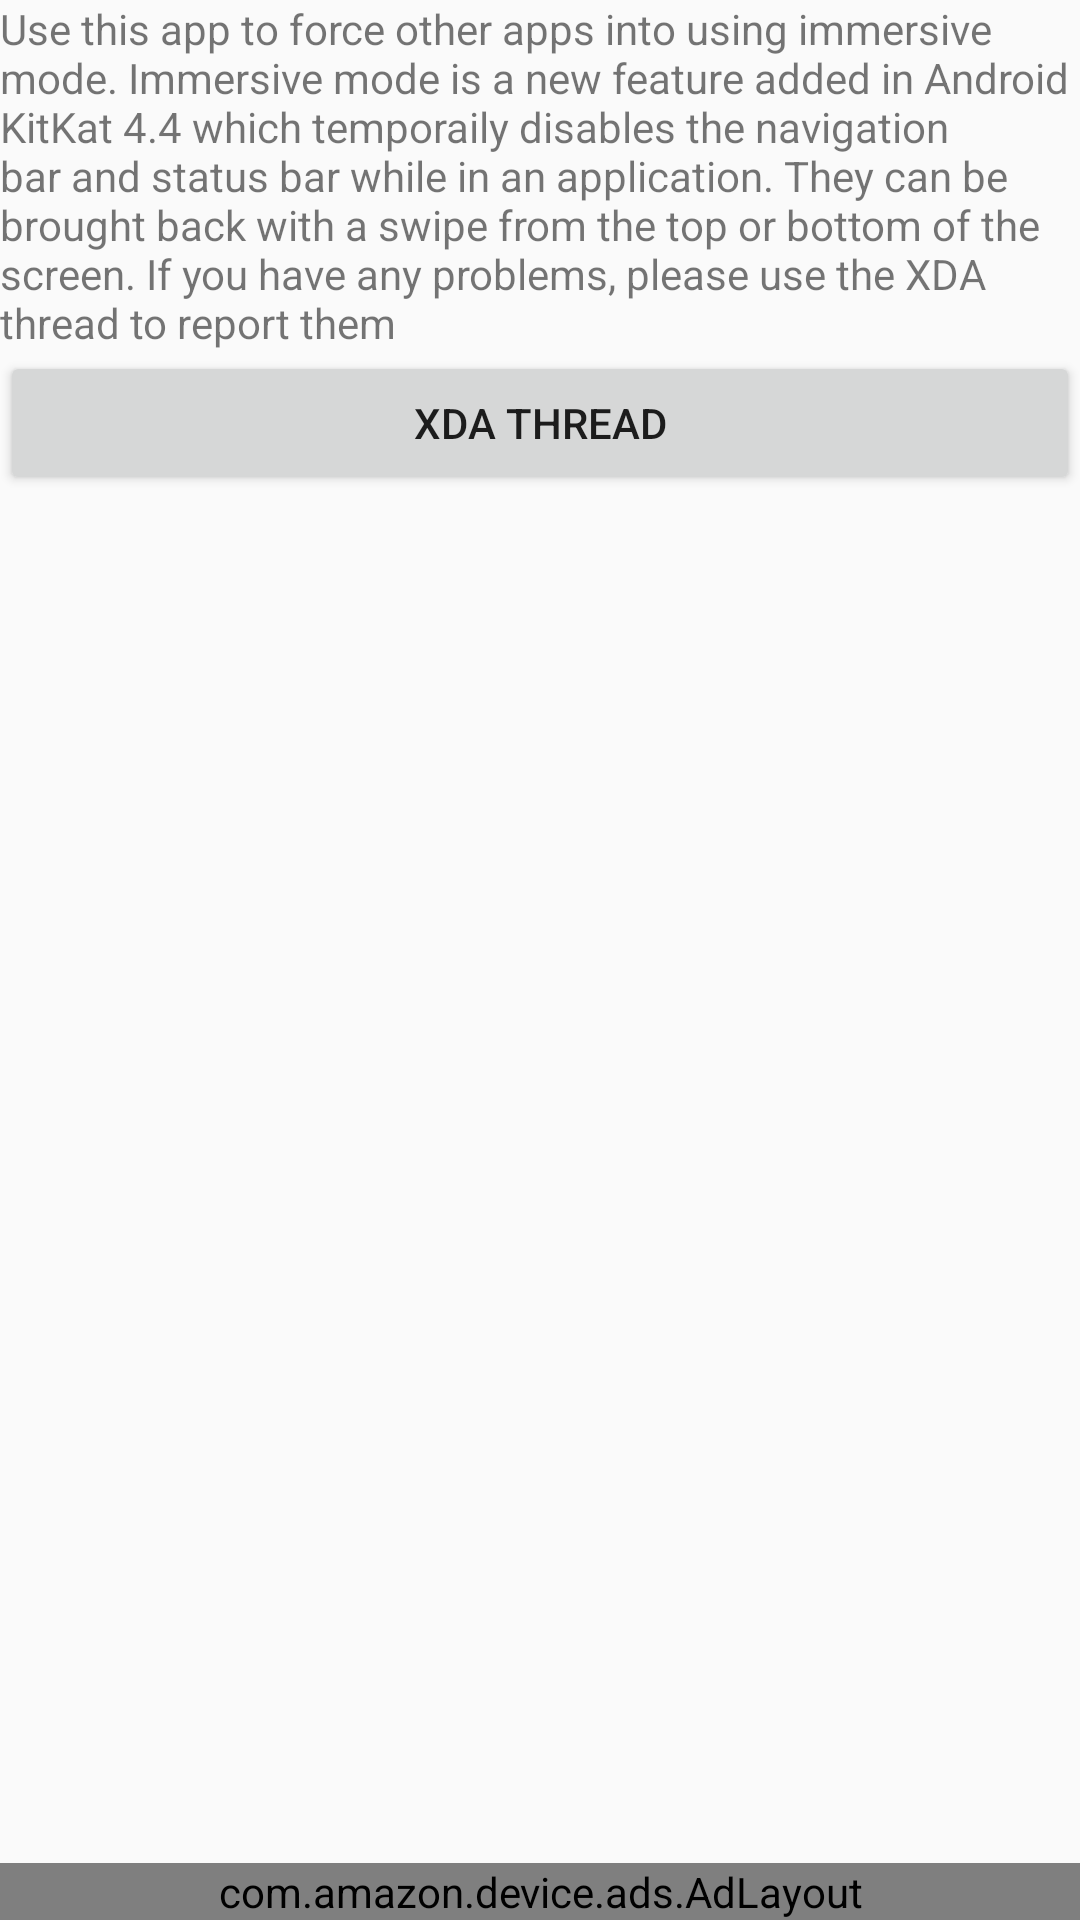

Android layout source for this screen:
<!-- AndroidManifest.xml: application theme AppTheme -->
<!-- res/layout/activity_help.xml -->
<RelativeLayout xmlns:android="http://schemas.android.com/apk/res/android"
    xmlns:tools="http://schemas.android.com/tools"
    xmlns:ads="http://schemas.android.com/apk/res-auto"
    xmlns:Amazon="http://schemas.android.com/apk/lib/com.amazon.device.ads"
    android:layout_width="match_parent"
    android:layout_height="match_parent"
    tools:context=".Help" >

    <TextView
        android:id="@+id/textView1"
        android:layout_width="wrap_content"
        android:layout_height="wrap_content"
        android:text="@string/help" />

    <Button
        android:id="@+id/button1"
        android:layout_width="wrap_content"
        android:layout_height="wrap_content"
        android:layout_alignParentLeft="true"
        android:layout_alignParentRight="true"
        android:layout_below="@+id/textView1"
        android:onClick="xda"
        android:text="@string/xda" />

    <FrameLayout
        android:id="@+id/adview"
        android:layout_width="match_parent"
        android:layout_height="wrap_content"
        android:layout_alignParentBottom="true"
        android:layout_alignParentLeft="true"
        android:layout_alignParentRight="true" >

        <com.amazon.device.ads.AdLayout
            android:id="@+id/ad"
            android:layout_width="match_parent"
            android:layout_height="match_parent"
            android:layout_alignParentBottom="true"
            android:layout_alignParentLeft="true"
            android:layout_alignParentStart="true" >
        </com.amazon.device.ads.AdLayout>
    </FrameLayout>

</RelativeLayout>
<!-- resources referenced by this layout -->
<resources>
  <string name="help">"Use this app to force other apps into using immersive mode. Immersive mode is a new feature added in Android KitKat 4.4 which temporaily disables the navigation bar and status bar while in an application. They can be brought back with a swipe from the top or bottom of the screen. If you have any problems, please use the XDA thread to report them"</string>
  <string name="xda">XDA Thread</string>
  <style name="AppTheme" parent="Theme.AppCompat.Light.DarkActionBar">
          <item name="colorAccent">#FF9800</item>
          <item name="colorPrimary">#FF9800</item>
          <item name="colorPrimaryDark">#FB8C00</item>
      </style>
</resources>
